Photos from the image-classification dataset "mobilenetv2" in the GitHub repository Nazarielz/GKM. Its 3 classes are: foto, ilustrasi, poster.

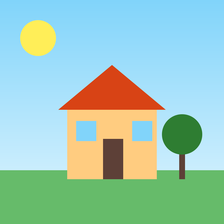
Label: ilustrasi

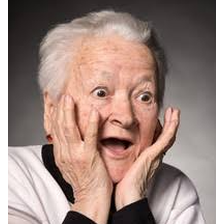
Label: foto

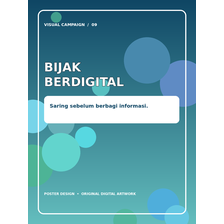
Label: poster

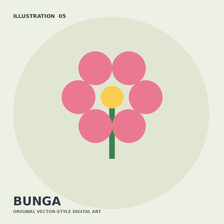
Label: ilustrasi

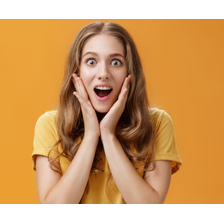
Label: foto

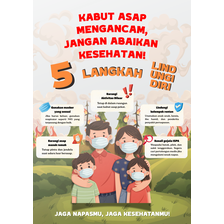
Label: poster
